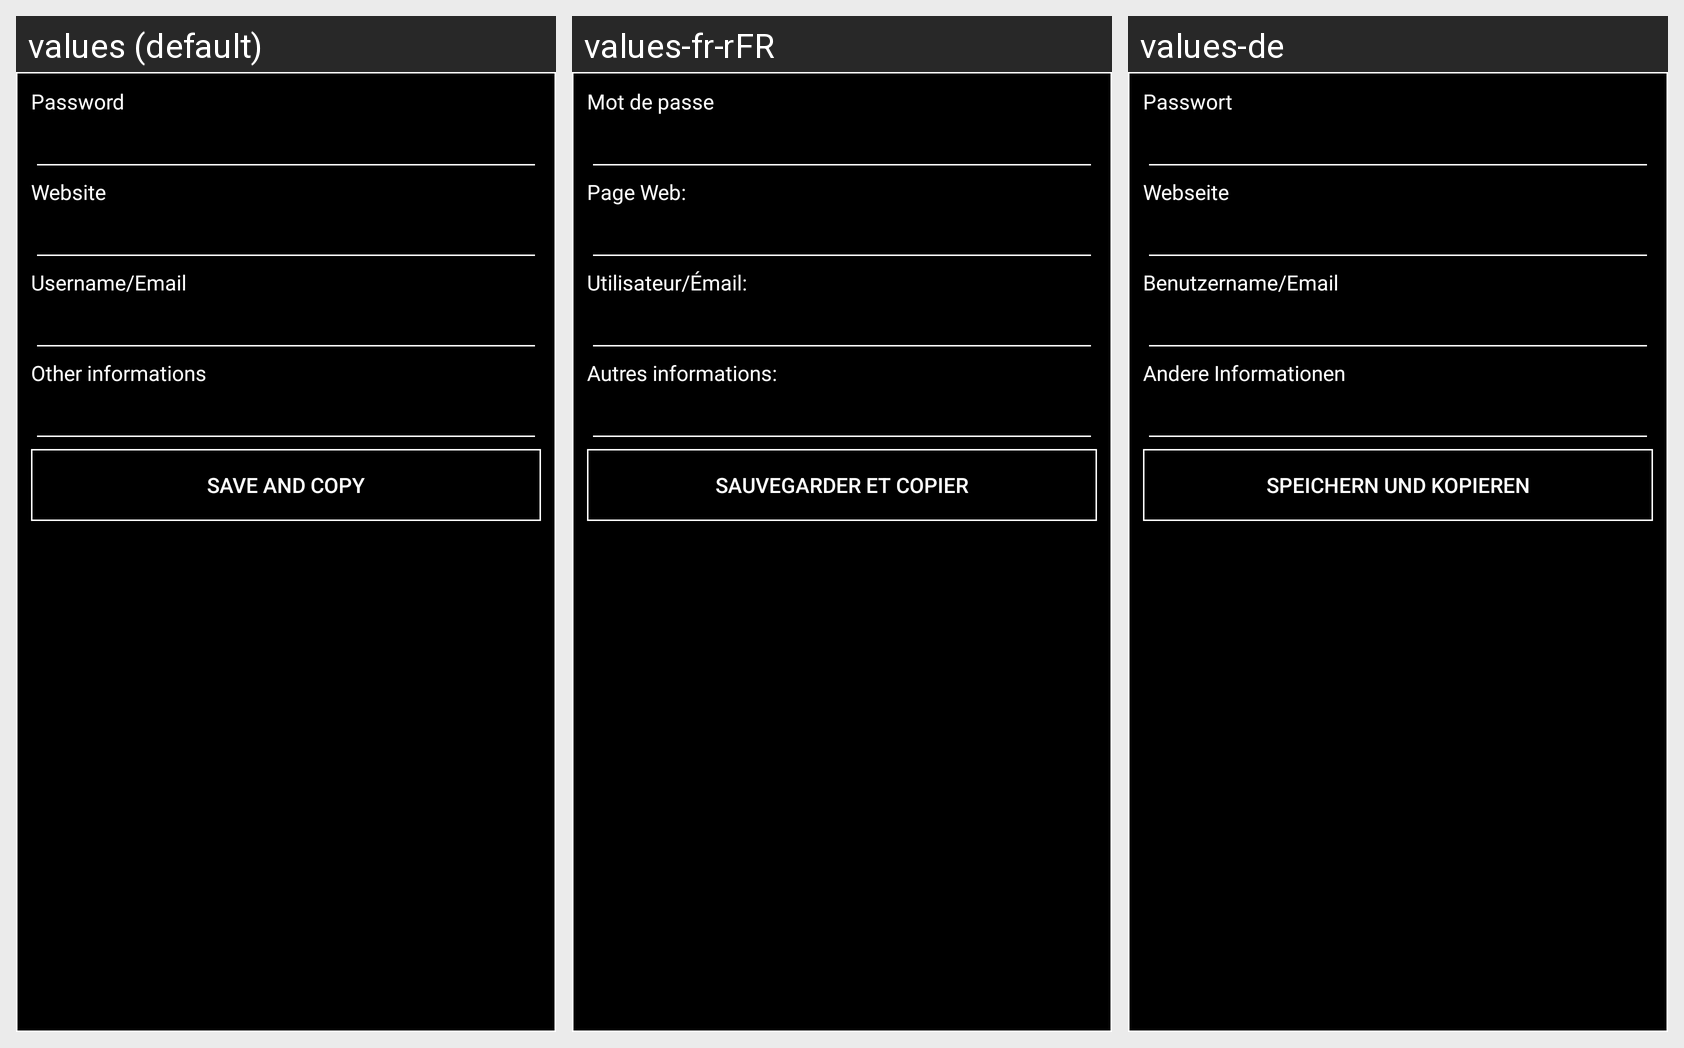

The Android screen above is rendered under several locales of the same app. Produce the string resources it draws, with the default and per-locale values.
Android screen res/layout/dialog_edit_password.xml rendered under 3 locales, left to right: values (default), values-fr-rFR, values-de. Device: Nexus 5 (rendered at 1080×1920; each locale shown at half size, 540×960, under a caption strip naming it); theme AppTheme.
Strings drawn on this screen, with the default value and each locale's value (text and hints the layout hard-codes, and strings that could not be matched under every locale, appear in the picture but are not listed):

pass
  values: Password
  values-fr-rFR: Mot de passe
  values-de: Passwort

site
  values: Website
  values-fr-rFR: Page Web:
  values-de: Webseite

user
  values: Username/Email
  values-fr-rFR: Utilisateur/Émail:
  values-de: Benutzername/Email

other
  values: Other informations
  values-fr-rFR: Autres informations:
  values-de: Andere Informationen

save
  values: Save and copy
  values-fr-rFR: Sauvegarder et copier
  values-de: Speichern und kopieren
